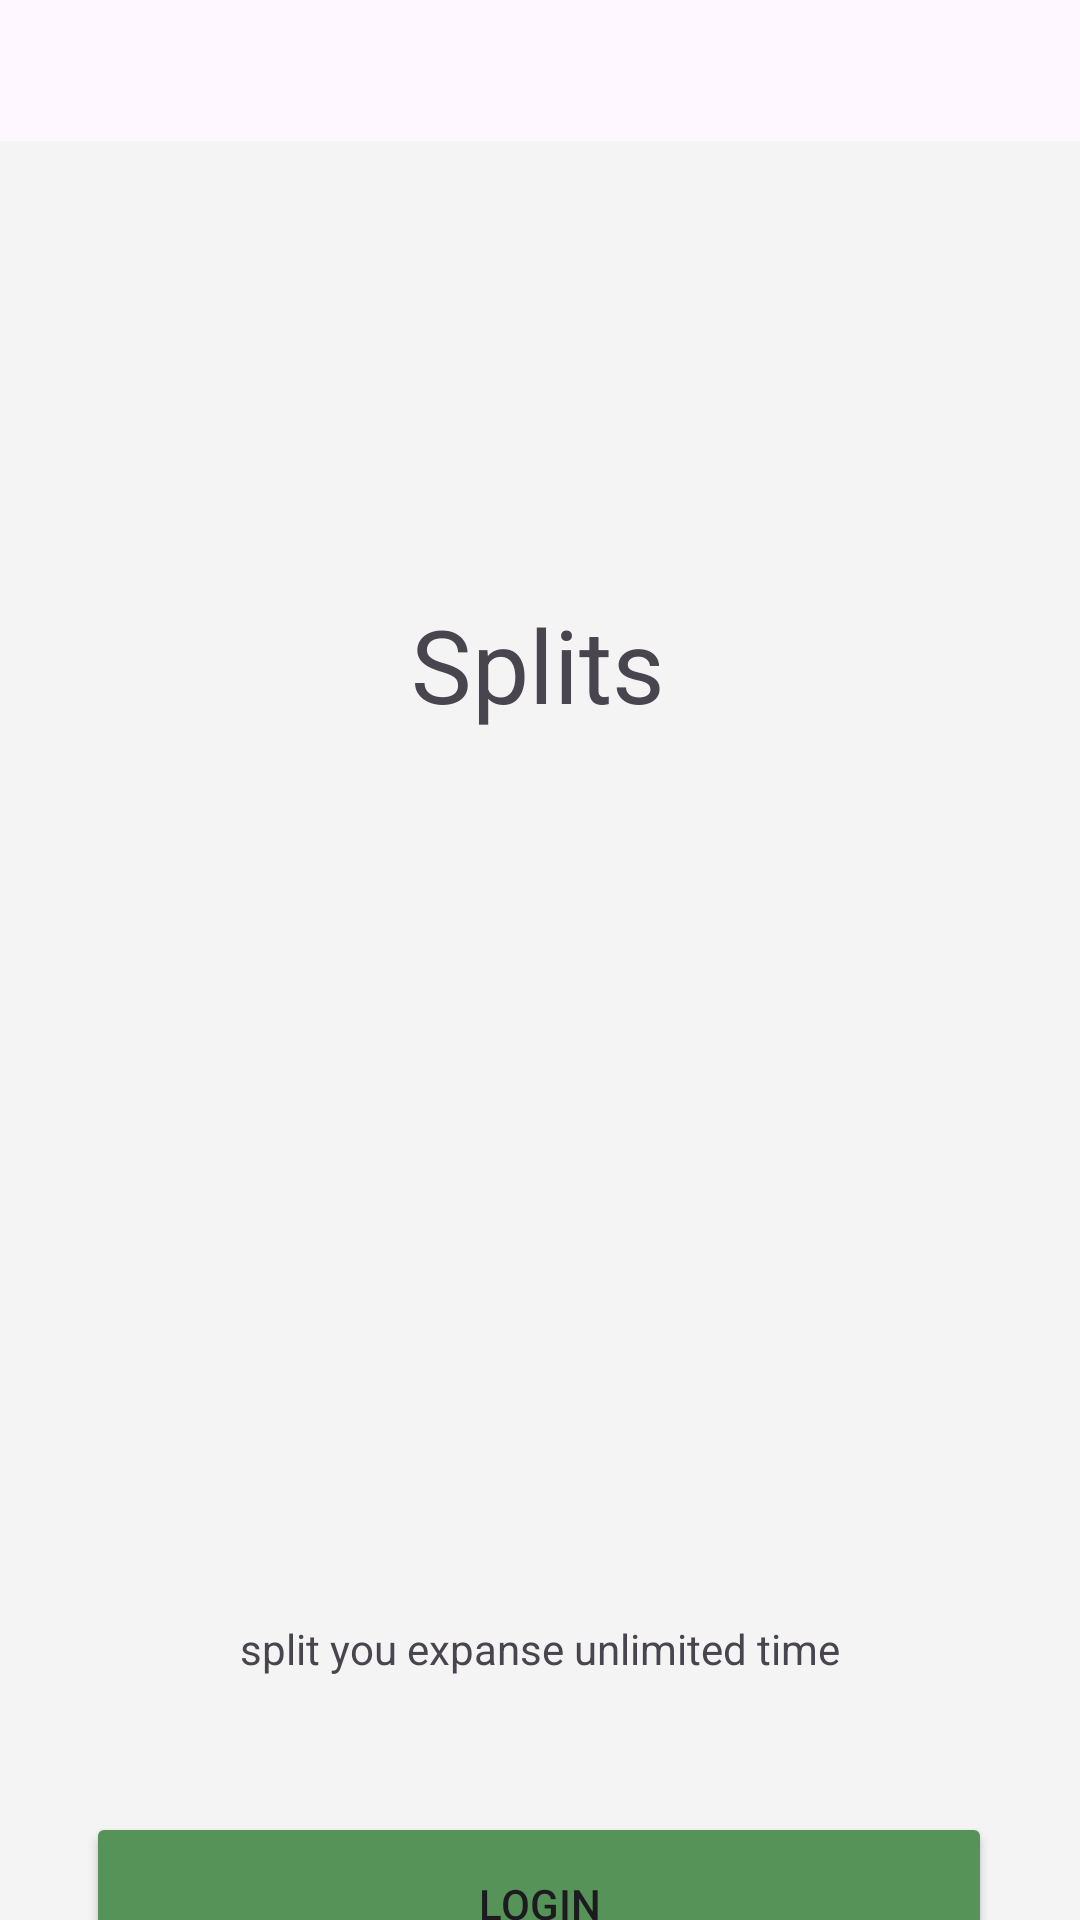

This screen was rendered from an Android layout file. Write that file and the resources it references.
<!-- AndroidManifest.xml: application theme Theme.Splits -->
<!-- res/layout/activity_main.xml -->
<?xml version="1.0" encoding="utf-8"?>
<androidx.constraintlayout.widget.ConstraintLayout xmlns:android="http://schemas.android.com/apk/res/android"
    xmlns:app="http://schemas.android.com/apk/res-auto"
    xmlns:tools="http://schemas.android.com/tools"
    android:layout_width="match_parent"
    android:layout_height="match_parent"
    tools:context=".activities.MainActivity">

    <ImageView
        android:id="@+id/imageView2"
        android:layout_width="0dp"
        android:layout_height="873dp"
        android:layout_marginTop="2dp"
        app:layout_constraintEnd_toEndOf="parent"
        app:layout_constraintStart_toStartOf="parent"
        app:layout_constraintTop_toTopOf="parent"
        app:srcCompat="@drawable/background_split" />

    <View
        android:id="@+id/view2"
        android:layout_width="0dp"
        android:layout_height="593dp"
        android:background="#F5F4F4"
        app:layout_constraintBottom_toBottomOf="parent"
        app:layout_constraintEnd_toEndOf="parent"
        app:layout_constraintStart_toStartOf="parent" />

    <Button
        android:id="@+id/loginPageButton"
        android:layout_width="302dp"
        android:layout_height="61dp"
        android:backgroundTint="#569358"
        android:text="LOGIN"
        app:layout_constraintBottom_toBottomOf="@+id/imageView2"
        app:layout_constraintEnd_toEndOf="parent"
        app:layout_constraintHorizontal_bias="0.495"
        app:layout_constraintStart_toStartOf="parent"
        app:layout_constraintTop_toTopOf="@+id/view2"
        app:layout_constraintVertical_bias="0.726" />

    <ImageView
        android:id="@+id/imageView4"
        android:layout_width="120dp"
        android:layout_height="0dp"
        android:layout_marginTop="354dp"
        android:layout_marginBottom="8dp"
        app:layout_constraintBottom_toTopOf="@+id/titleText"
        app:layout_constraintEnd_toEndOf="parent"
        app:layout_constraintStart_toStartOf="parent"
        app:layout_constraintTop_toTopOf="parent"
        app:srcCompat="@drawable/logo" />

    <TextView
        android:id="@+id/titleText"
        android:layout_width="wrap_content"
        android:layout_height="wrap_content"
        android:layout_marginStart="17dp"
        android:layout_marginBottom="396dp"
        android:text="Splits"
        android:textSize="34sp"
        app:layout_constraintBottom_toBottomOf="parent"
        app:layout_constraintStart_toStartOf="@+id/imageView4"
        app:layout_constraintTop_toBottomOf="@+id/imageView4" />

    <TextView
        android:id="@+id/slogan"
        android:layout_width="wrap_content"
        android:layout_height="wrap_content"
        android:layout_marginTop="540dp"
        android:text="split you expanse unlimited time"
        app:layout_constraintEnd_toEndOf="parent"
        app:layout_constraintStart_toStartOf="parent"
        app:layout_constraintTop_toTopOf="parent" />

    <TextView
        android:id="@+id/registerPageButton"
        android:layout_width="wrap_content"
        android:layout_height="wrap_content"
        android:layout_marginBottom="78dp"
        android:clickable="true"
        android:text="New User? Register"
        app:layout_constraintBottom_toBottomOf="parent"
        app:layout_constraintEnd_toEndOf="parent"
        app:layout_constraintStart_toStartOf="parent"
        app:layout_constraintTop_toBottomOf="@+id/loginPageButton" />

</androidx.constraintlayout.widget.ConstraintLayout>
<!-- resources referenced by this layout -->
<resources>
  <!-- drawable background_split: png bitmap (drawable, 9376 bytes) -->
  <!-- drawable logo: png bitmap (drawable, 12610 bytes) -->
  <style name="Theme.Splits" parent="Base.Theme.Splits" />
  <style name="Base.Theme.Splits" parent="Theme.Material3.DayNight.NoActionBar">
          
          
      </style>
</resources>
